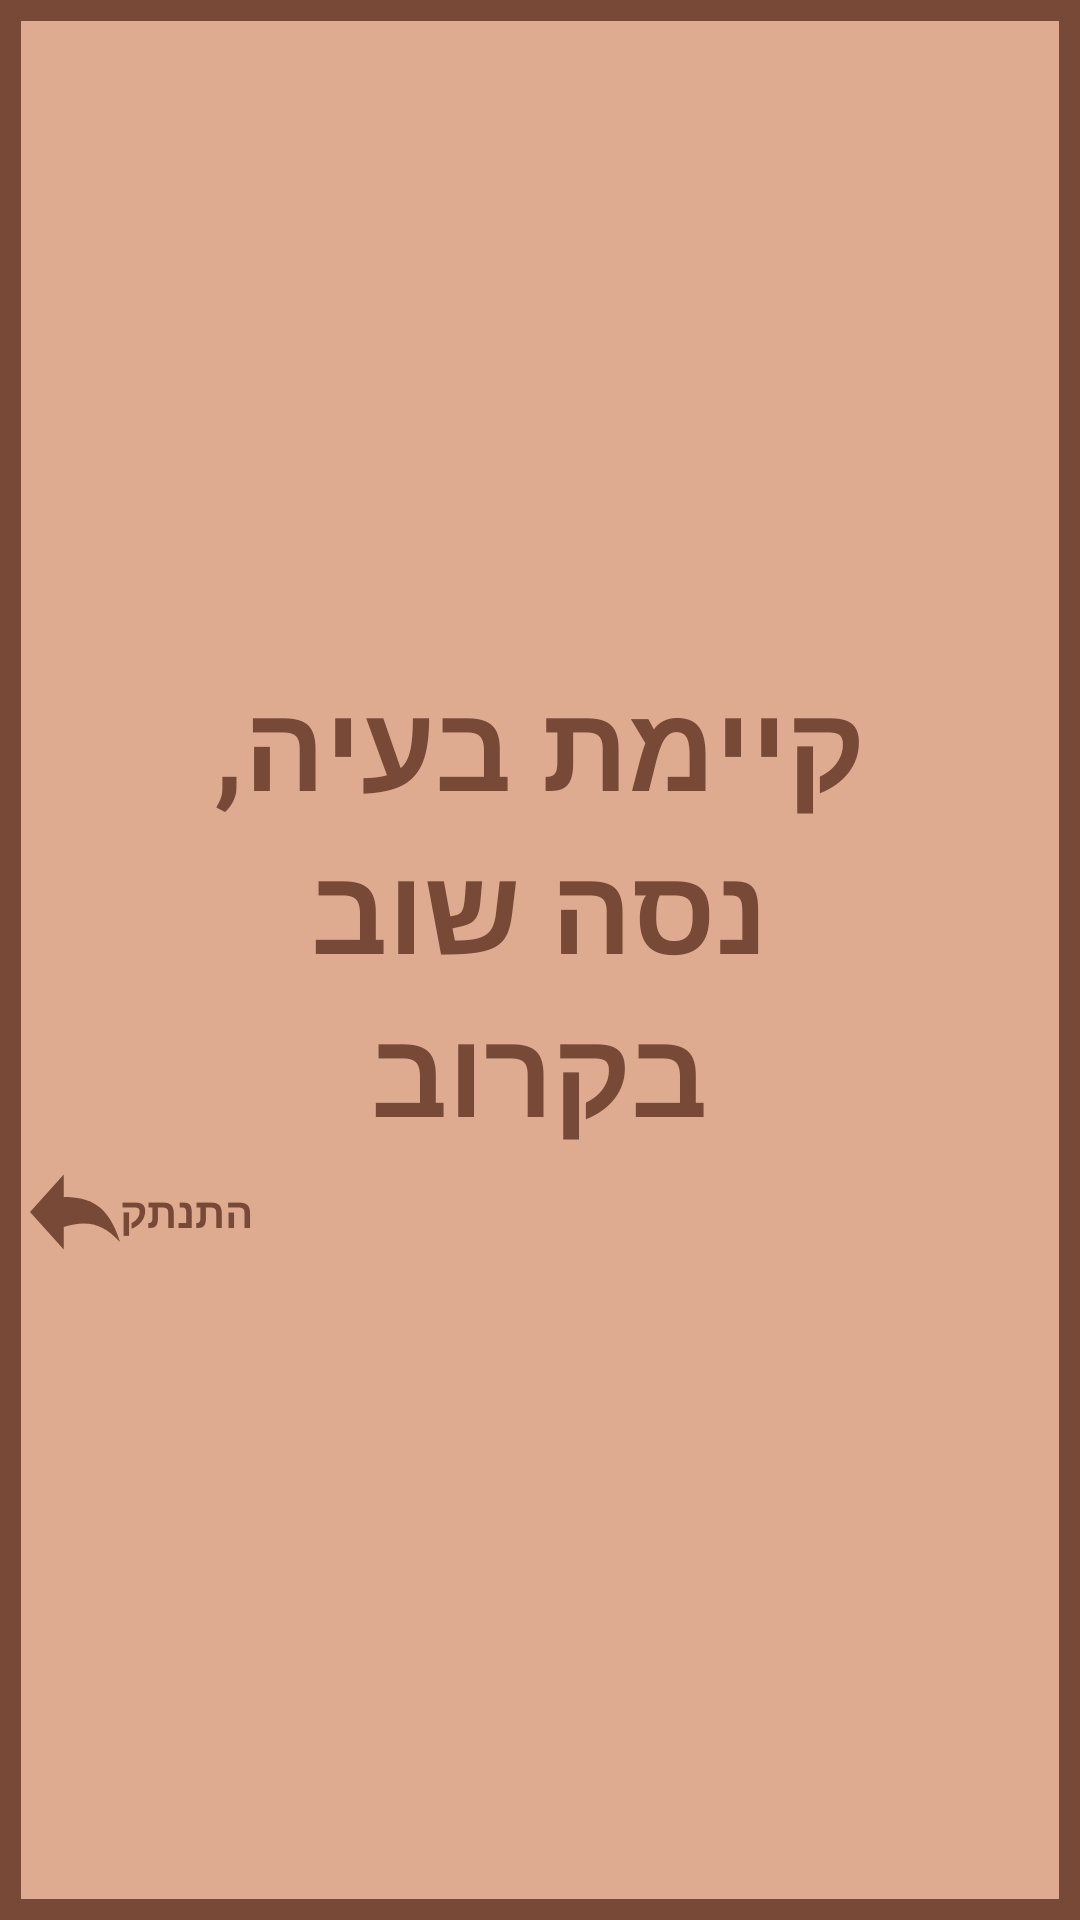

Android layout source for this screen:
<!-- AndroidManifest.xml: application theme Theme.Trying -->
<!-- res/layout/error.xml -->
<?xml version="1.0" encoding="utf-8"?>
<LinearLayout xmlns:android="http://schemas.android.com/apk/res/android"
    android:layout_width="300dp"
    android:layout_height="300dp"
    android:orientation="vertical"
    android:layout_gravity="center"
    android:gravity="center"
    android:background="@drawable/border">

    <TextView
        android:id="@+id/error"
        android:layout_width="245dp"
        android:layout_height="wrap_content"
        android:layout_gravity="center"
        android:layout_marginTop="5dp"
        android:gravity="center"
        android:text="קיימת בעיה, נסה שוב בקרוב"
        android:textColor="@color/brown"
        android:textSize="40sp"
        android:textStyle="bold" />


    <LinearLayout
        android:layout_width="wrap_content"
        android:layout_height="wrap_content"
        android:layout_gravity="left"
        android:layout_marginLeft="10dp"
        android:gravity="center">

        <androidx.appcompat.widget.AppCompatButton
            android:id="@+id/btn_signIn"
            android:layout_width="30dp"
            android:layout_height="40dp"
            android:layout_alignParentLeft="true"
            android:layout_gravity="left"
            android:background="@drawable/next"
            android:clickable="true"
            android:visibility="visible" />

        <TextView
            android:id="@+id/next_end"
            android:layout_width="wrap_content"
            android:layout_height="wrap_content"
            android:text="התנתק"
            android:textColor="@color/brown"
            android:textStyle="bold"/>
    </LinearLayout>
</LinearLayout>
<!-- resources referenced by this layout -->
<resources>
  <color name="brown">#774936</color>
  <!-- drawable border (drawable) -->
  <?xml version="1.0" encoding="utf-8"?>
  <shape xmlns:android="http://schemas.android.com/apk/res/android">
      <solid android:color="@color/frame"></solid>
      <stroke android:width="7dp" android:color="@color/brown"></stroke>
  </shape>
  <!-- drawable next (drawable) -->
  <vector android:autoMirrored="true" android:height="16dp"
      android:viewportHeight="16" android:viewportWidth="16"
      android:width="16dp" xmlns:android="http://schemas.android.com/apk/res/android">
      <path android:fillColor="#774936" android:fillType="evenOdd"
          android:pathData="M0,8L6,3L6,6C10.5,6 14,7 16,12C13,9.5 10,9 6,10L6,13L0,8L0,8ZM0,8"
          android:strokeColor="#00000000" android:strokeWidth="1"/>
  </vector>
  <style name="Theme.Trying" parent="Base.Theme.Trying" />
  <color name="frame">#DEAB90</color>
  <style name="Base.Theme.Trying" parent="Theme.Material3.DayNight.NoActionBar">
          <item name="colorPrimary">@color/nav_bar</item>
          <item name="colorPrimaryVariant">@color/nav_bar</item>
          
          
      </style>
  <color name="nav_bar">#C38E70</color>
</resources>
